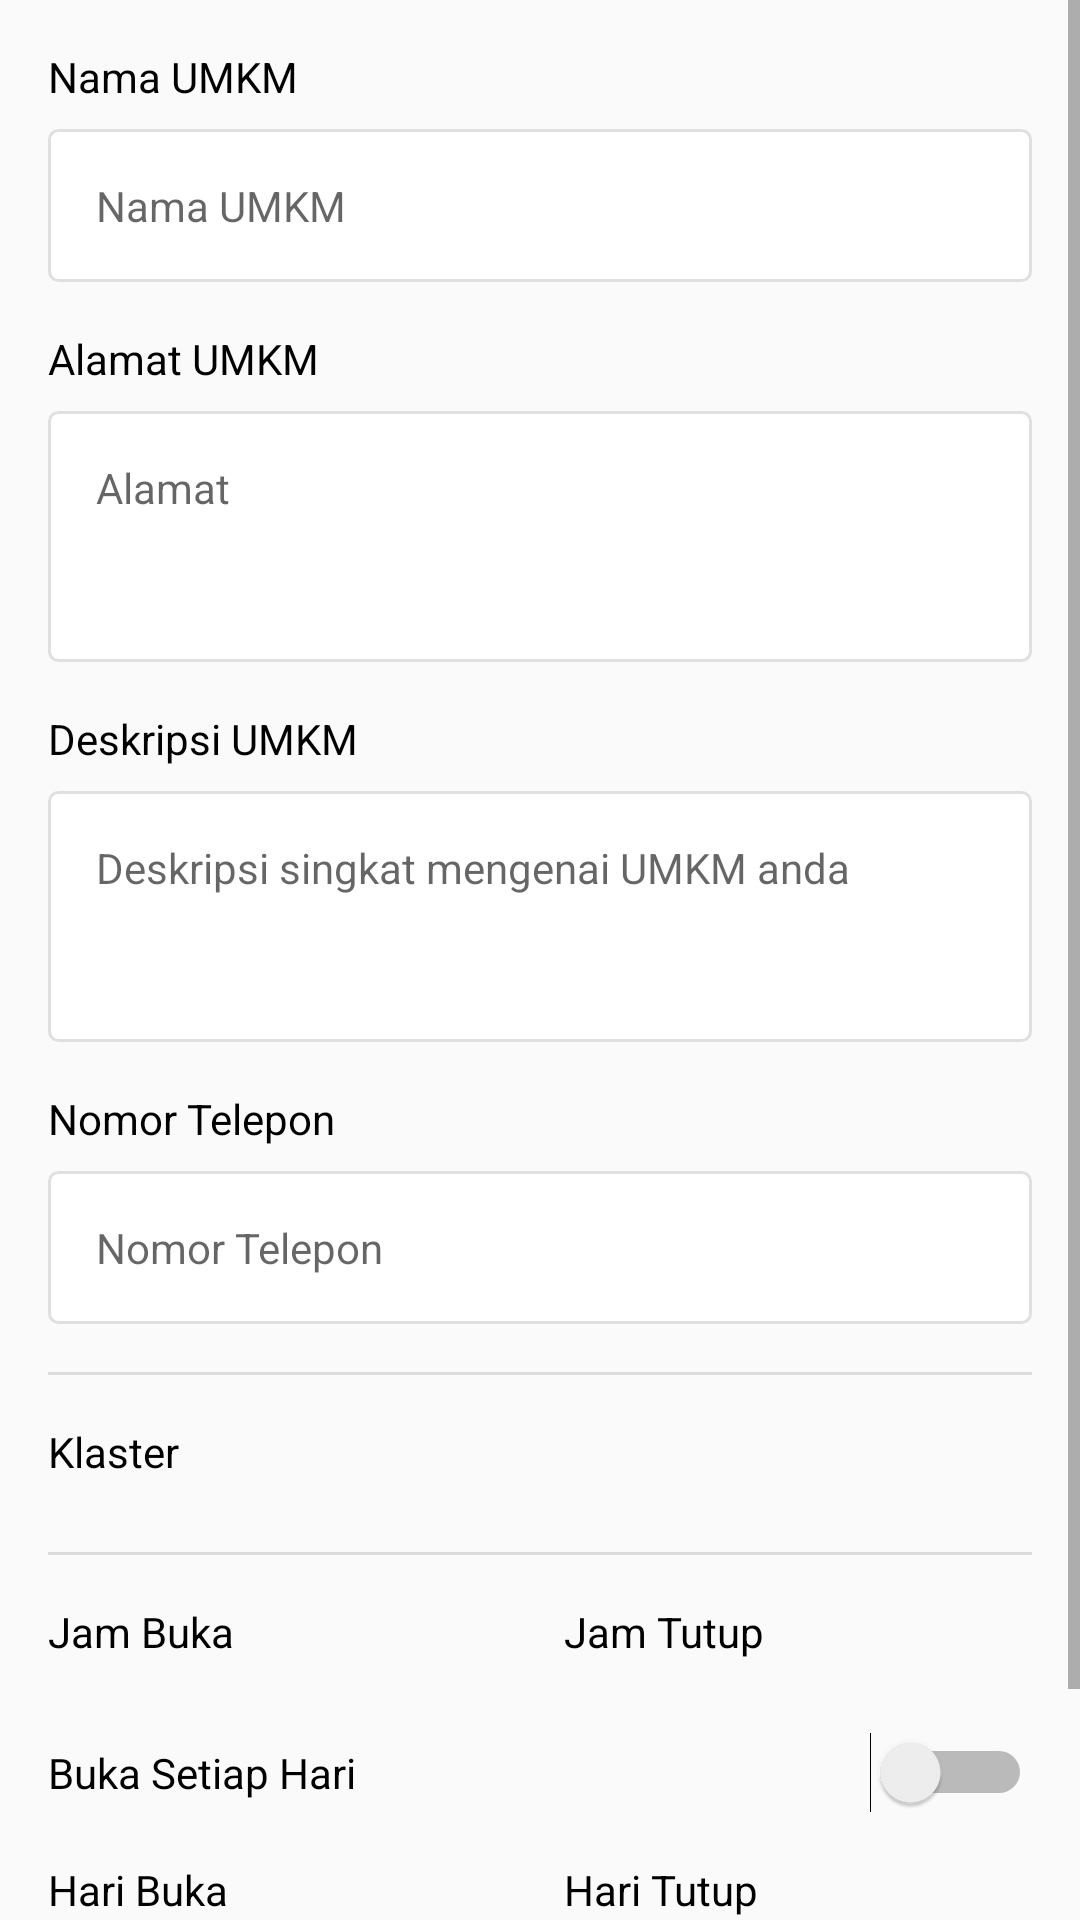

Reconstruct the res/layout file that produces this screen, plus the resources it refers to.
<!-- AndroidManifest.xml: application theme AppTheme -->
<!-- res/layout/activity_tambah_umkm.xml -->
<?xml version="1.0" encoding="utf-8"?>
<android.support.constraint.ConstraintLayout xmlns:android="http://schemas.android.com/apk/res/android"
    xmlns:app="http://schemas.android.com/apk/res-auto"
    xmlns:tools="http://schemas.android.com/tools"
    android:layout_width="match_parent"
    android:layout_height="match_parent"
    tools:context=".TambahUMKM">

    <ScrollView
        android:layout_width="match_parent"
        android:layout_height="match_parent">

        <LinearLayout
            android:layout_width="match_parent"
            android:layout_height="wrap_content"
            android:orientation="vertical"
            android:padding="16dp">

            <TextView
                android:layout_width="match_parent"
                android:layout_height="wrap_content"
                android:layout_marginBottom="8dp"
                android:layout_weight="1"
                android:text="Nama UMKM"
                android:textColor="@android:color/black" />

            <EditText
                android:id="@+id/text_nama"
                android:layout_width="match_parent"
                android:layout_height="wrap_content"
                android:layout_marginBottom="16dp"
                android:background="@drawable/border_input_selector"
                android:ems="10"
                android:hint="Nama UMKM"
                android:inputType="textPersonName"
                android:padding="16dp"
                android:textColor="@android:color/black"
                android:textSize="14sp" />

            <TextView
                android:layout_width="match_parent"
                android:layout_height="wrap_content"
                android:layout_marginBottom="8dp"
                android:layout_weight="1"
                android:text="Alamat UMKM"
                android:textColor="@android:color/black" />

            <EditText
                android:id="@+id/text_alamat"
                android:layout_width="match_parent"
                android:layout_height="wrap_content"
                android:layout_marginBottom="16dp"
                android:background="@drawable/border_input_selector"
                android:ems="10"
                android:gravity="top"
                android:hint="Alamat"
                android:inputType="textMultiLine|textPersonName"
                android:lines="3"
                android:padding="16dp"
                android:textColor="@android:color/black"
                android:textSize="14sp" />

            <TextView
                android:layout_width="match_parent"
                android:layout_height="wrap_content"
                android:layout_marginBottom="8dp"
                android:layout_weight="1"
                android:text="Deskripsi UMKM"
                android:textColor="@android:color/black" />

            <EditText
                android:id="@+id/text_deskripsi"
                android:layout_width="match_parent"
                android:layout_height="wrap_content"
                android:layout_marginBottom="16dp"
                android:layout_weight="1"
                android:background="@drawable/border_input_selector"
                android:ems="10"
                android:gravity="top"
                android:hint="Deskripsi singkat mengenai UMKM anda"
                android:inputType="textMultiLine|textPersonName"
                android:lines="3"
                android:padding="16dp"
                android:textColor="@android:color/black"
                android:textSize="14sp" />

            <TextView
                android:id="@+id/textView10"
                android:layout_width="match_parent"
                android:layout_height="wrap_content"
                android:layout_marginBottom="8dp"
                android:layout_weight="1"
                android:text="Nomor Telepon"
                android:textColor="@android:color/black" />

            <EditText
                android:id="@+id/text_telepon"
                android:layout_width="match_parent"
                android:layout_height="wrap_content"
                android:layout_marginBottom="16dp"
                android:background="@drawable/border_input_selector"
                android:gravity="top"
                android:hint="Nomor Telepon"
                android:inputType="text|textPersonName|number"
                android:lines="3"
                android:padding="16dp"
                android:textColor="@android:color/black"
                android:textSize="14sp" />

            <View
                android:id="@+id/divider6"
                android:layout_width="match_parent"
                android:layout_height="1dp"
                android:layout_marginBottom="16dp"
                android:background="?android:attr/listDivider" />

            <LinearLayout
                android:layout_width="match_parent"
                android:layout_height="match_parent"
                android:layout_marginBottom="16dp"
                android:orientation="vertical">

                <TextView
                    android:id="@+id/textView5"
                    android:layout_width="match_parent"
                    android:layout_height="wrap_content"
                    android:layout_marginBottom="8dp"
                    android:layout_weight="1"
                    android:text="Klaster"
                    android:textColor="@android:color/black" />

                <Spinner
                    android:id="@+id/spinner_klaster"
                    android:layout_width="match_parent"
                    android:layout_height="wrap_content"
                    android:layout_weight="1"
                    android:background="@drawable/border_input_selector" />

            </LinearLayout>

            <View
                android:id="@+id/divider7"
                android:layout_width="match_parent"
                android:layout_height="1dp"
                android:layout_marginBottom="16dp"
                android:background="?android:attr/listDivider" />

            <LinearLayout
                android:layout_width="match_parent"
                android:layout_height="match_parent"
                android:layout_marginBottom="16dp"
                android:orientation="horizontal">

                <LinearLayout
                    android:layout_width="match_parent"
                    android:layout_height="match_parent"
                    android:layout_marginRight="8dp"
                    android:layout_weight="1"
                    android:orientation="vertical">

                    <TextView
                        android:layout_width="match_parent"
                        android:layout_height="wrap_content"
                        android:layout_marginBottom="8dp"
                        android:layout_weight="1"
                        android:text="Jam Buka"
                        android:textColor="@android:color/black" />

                    <Spinner
                        android:id="@+id/spinner_jam_buka"
                        android:layout_width="match_parent"
                        android:layout_height="wrap_content"
                        android:layout_weight="1"
                        android:background="@drawable/border_input_selector" />
                </LinearLayout>

                <LinearLayout
                    android:layout_width="match_parent"
                    android:layout_height="match_parent"
                    android:layout_marginLeft="8dp"
                    android:layout_weight="1"
                    android:orientation="vertical">

                    <TextView
                        android:layout_width="match_parent"
                        android:layout_height="wrap_content"
                        android:layout_marginBottom="8dp"
                        android:layout_weight="1"
                        android:text="Jam Tutup"
                        android:textColor="@android:color/black" />

                    <Spinner
                        android:id="@+id/spinner_jam_tutup"
                        android:layout_width="match_parent"
                        android:layout_height="wrap_content"
                        android:layout_weight="1"
                        android:background="@drawable/border_input_selector" />

                </LinearLayout>

            </LinearLayout>

            <Switch
                android:id="@+id/switch_setiap_hari"
                android:layout_width="match_parent"
                android:layout_height="wrap_content"
                android:layout_marginBottom="16dp"
                android:layout_weight="1"
                android:text="Buka Setiap Hari"
                android:textColor="@android:color/black" />

            <LinearLayout
                android:id="@+id/layout_buka"
                android:layout_width="match_parent"
                android:layout_height="match_parent"
                android:orientation="horizontal">

                <LinearLayout
                    android:layout_width="match_parent"
                    android:layout_height="match_parent"
                    android:layout_marginRight="8dp"
                    android:layout_weight="1"
                    android:orientation="vertical">

                    <TextView
                        android:layout_width="match_parent"
                        android:layout_height="wrap_content"
                        android:layout_marginBottom="8dp"
                        android:layout_weight="1"
                        android:text="Hari Buka"
                        android:textColor="@android:color/black" />

                    <Spinner
                        android:id="@+id/spinner_hari_buka"
                        android:layout_width="match_parent"
                        android:layout_height="wrap_content"
                        android:layout_weight="1"
                        android:background="@drawable/border_input_selector" />
                </LinearLayout>

                <LinearLayout
                    android:layout_width="match_parent"
                    android:layout_height="match_parent"
                    android:layout_marginLeft="8dp"
                    android:layout_weight="1"
                    android:orientation="vertical">

                    <TextView
                        android:layout_width="match_parent"
                        android:layout_height="wrap_content"
                        android:layout_marginBottom="8dp"
                        android:layout_weight="1"
                        android:text="Hari Tutup"
                        android:textColor="@android:color/black" />

                    <Spinner
                        android:id="@+id/spinner_hari_tutup"
                        android:layout_width="match_parent"
                        android:layout_height="wrap_content"
                        android:layout_weight="1"
                        android:background="@drawable/border_input_selector" />

                </LinearLayout>

            </LinearLayout>

            <Button
                android:id="@+id/btn_simpan"
                android:layout_width="match_parent"
                android:layout_height="wrap_content"
                android:layout_marginTop="16dp"
                android:background="@drawable/btn_primary"
                android:text="Simpan"
                android:textColor="@color/white" />

        </LinearLayout>
    </ScrollView>
</android.support.constraint.ConstraintLayout>
<!-- resources referenced by this layout -->
<resources>
  <color name="white">#FFFFFF</color>
  <!-- drawable border_input_selector (drawable) -->
  <?xml version="1.0" encoding="utf-8"?>
  <selector xmlns:android="http://schemas.android.com/apk/res/android">
  
      <item android:state_selected="true" android:drawable="@drawable/border_input_noselect" />
      <item android:state_pressed="true" android:drawable="@drawable/border_input_select" />
      <item android:state_focused="true" android:drawable="@drawable/border_input_select" />
      <item android:drawable="@drawable/border_input_noselect" />
  </selector>
  <!-- drawable btn_primary (drawable) -->
  <?xml version="1.0" encoding="utf-8"?>
  <selector xmlns:android="http://schemas.android.com/apk/res/android">
  
      <item android:state_selected="true" android:drawable="@color/colorAccent" />
      <item android:state_pressed="true" android:drawable="@color/colorAccentDark" />
      <item android:drawable="@color/colorAccent" />
  </selector>
  <style name="AppTheme" parent="Theme.AppCompat.Light.DarkActionBar">
          
          <item name="colorPrimary">@color/colorPrimary</item>
          <item name="colorPrimaryDark">@color/colorPrimaryDark</item>
          <item name="colorAccent">@color/colorAccent</item>
          
          <item name="alertDialogTheme">@style/MyAlertDialogStyle</item>
          <item name="alertDialogStyle">@style/MyAlertDialogStyle</item>
  
  
      </style>
  <!-- drawable border_input_noselect (drawable) -->
  <?xml version="1.0" encoding="utf-8"?>
  <layer-list xmlns:android="http://schemas.android.com/apk/res/android">
  
      <item>
          <shape
              android:shape="rectangle">
              <corners android:radius="3dp"/>
              <stroke android:width="1dp" android:color="@color/grey_300"/>
              <solid android:color="@color/white"/>
  
          </shape>
      </item>
  </layer-list>
  <!-- drawable border_input_select (drawable) -->
  <?xml version="1.0" encoding="utf-8"?>
  <layer-list xmlns:android="http://schemas.android.com/apk/res/android">
  
      <item>
          <shape
              android:shape="rectangle">
              <corners android:radius="3dp"/>
              <stroke android:width="1dp" android:color="@color/colorAccent"/>
              <solid android:color="@color/white"/>
  
          </shape>
      </item>
  </layer-list>
  <color name="colorAccent">#FFA000</color>
  <color name="colorAccentDark">#e48f00</color>
  <color name="colorPrimary">#039BE5</color>
  <color name="colorPrimaryDark">#0288D1</color>
  <style name="MyAlertDialogStyle" parent="Theme.AppCompat.Light.Dialog.Alert">
          <item name="android:background">@color/white</item>
          <item name="buttonBarPositiveButtonStyle">@style/MyAlertDialogButtonStyle</item>
          <item name="buttonBarNegativeButtonStyle">@style/MyAlertDialogButtonStyle</item>
          <item name="buttonBarNeutralButtonStyle">@style/MyAlertDialogButtonStyle</item>
      </style>
  <color name="grey_300">#E0E0E0</color>
  <style name="MyAlertDialogButtonStyle" parent="@style/Widget.AppCompat.Button.ButtonBar.AlertDialog">
          <item name="android:textColor">@color/colorAccent</item>
          <item name="android:textSize">@dimen/text_size_medium</item>
      </style>
</resources>
